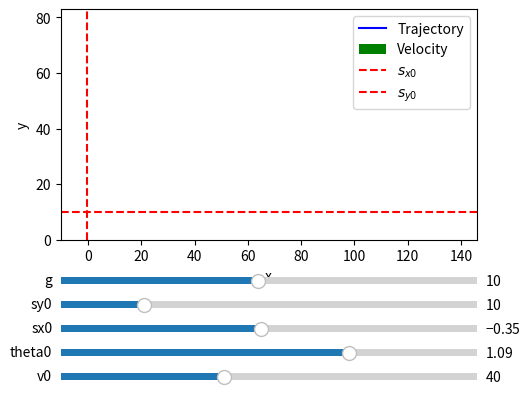

Source code (Python):
import numpy as np
import matplotlib.pyplot as plt
import matplotlib.animation as animation
from matplotlib.widgets import Slider

# Define initial parameters
initial_v0 = 40
initial_theta0 = 1.09
initial_sx0 = -0.35
initial_sy0 = 10
initial_g = 10
interv = 2

# Define the position functions
def sx(t, sx0, v0, theta0):
    return sx0 + v0 * np.cos(theta0) * t

def sy(t, sy0, v0, theta0, g):
    return sy0 + v0 * np.sin(theta0) * t - 0.5 * g * t**2

# Define the velocity functions
def vx(v0, theta0):
    return v0 * np.cos(theta0)

def vy(t, v0, theta0, g):
    return v0 * np.sin(theta0) - g * t

# Determine the time of flight t1
def calc_t1(sy0, v0, theta0, g):
    discriminant = (v0 * np.sin(theta0))**2 - 4 * (-0.5 * g) * sy0
    return (-v0 * np.sin(theta0) - np.sqrt(discriminant)) / (2 * (-0.5 * g))

# Create the plot
fig, ax = plt.subplots()
plt.subplots_adjust(left=0.25, bottom=0.4)
line, = ax.plot([], [], 'b-', label='Trajectory')
point, = ax.plot([], [], 'ro')
velocity_vector = ax.quiver([], [], [], [], angles='xy', scale_units='xy', scale=1, color='g', label='Velocity')
time_template = 'Time = %.2fs'
time_text = ax.text(0.05, 0.9, '', transform=ax.transAxes)
sx0_line = ax.axvline(x=initial_sx0, color='r', linestyle='--', label='$s_{x0}$')
sy0_line = ax.axhline(y=initial_sy0, color='r', linestyle='--', label='$s_{y0}$')

# Set plot limits
ax.set_xlim(-10, 50)
ax.set_ylim(0, 50)
ax.set_xlabel('x')
ax.set_ylabel('y')
ax.legend()

# Initialization function for the animation
def init():
    line.set_data([], [])
    point.set_data([], [])
    time_text.set_text('')
    velocity_vector.set_UVC([], [])
    return line, point, velocity_vector, time_text, sx0_line, sy0_line

# Animation function
def animate(i, t, sx0, sy0, v0, theta0, g):
    x = sx(t, sx0, v0, theta0)
    y = sy(t, sy0, v0, theta0, g)
    line.set_data(x[:i], y[:i])
    point.set_data([x[i]], [y[i]])
    vx_i = vx(v0, theta0)
    vy_i = vy(t[i], v0, theta0, g)
    velocity_vector.set_offsets([[x[i], y[i]]])
    velocity_vector.set_UVC([vx_i], [vy_i])
    time_text.set_text(time_template % (i * t1 / len(t)))
    sx0_line.set_xdata([sx0])
    sy0_line.set_ydata([sy0])
    return line, point, velocity_vector, time_text, sx0_line, sy0_line

# Slider update function
def update(val):
    global t1, t, ani
    v0 = v0_slider.val
    theta0 = theta0_slider.val
    sx0 = sx0_slider.val
    sy0 = sy0_slider.val
    g = g_slider.val
    t1 = calc_t1(sy0, v0, theta0, g)
    t = np.linspace(0, t1, num=500)
    x = sx(t, sx0, v0, theta0)
    y = sy(t, sy0, v0, theta0, g)
    ax.set_xlim(np.min(x) - 10, np.max(x) + 10)
    ax.set_ylim(0, np.max(y) + 10)
    sx0_line.set_xdata([sx0])
    sy0_line.set_ydata([sy0])
    ani.event_source.stop()
    ani = animation.FuncAnimation(fig, animate, frames=len(t), interval=interv,
                                  init_func=init, fargs=(t, sx0, sy0, v0, theta0, g), blit=True)
    ani.event_source.start()

# Create sliders
axcolor = 'lightgoldenrodyellow'
ax_v0 = plt.axes([0.25, 0.1, 0.65, 0.03], facecolor=axcolor)
ax_theta0 = plt.axes([0.25, 0.15, 0.65, 0.03], facecolor=axcolor)
ax_sx0 = plt.axes([0.25, 0.2, 0.65, 0.03], facecolor=axcolor)
ax_sy0 = plt.axes([0.25, 0.25, 0.65, 0.03], facecolor=axcolor)
ax_g = plt.axes([0.25, 0.3, 0.65, 0.03], facecolor=axcolor)

v0_slider = Slider(ax_v0, 'v0', 1, 100, valinit=initial_v0)
theta0_slider = Slider(ax_theta0, 'theta0', 0, np.pi/2, valinit=initial_theta0)
sx0_slider = Slider(ax_sx0, 'sx0', -10, 10, valinit=initial_sx0)
sy0_slider = Slider(ax_sy0, 'sy0', 0, 50, valinit=initial_sy0)
g_slider = Slider(ax_g, 'g', 1, 20, valinit=initial_g)

v0_slider.on_changed(update)
theta0_slider.on_changed(update)
sx0_slider.on_changed(update)
sy0_slider.on_changed(update)
g_slider.on_changed(update)

# Initial calculation and animation
t1 = calc_t1(initial_sy0, initial_v0, initial_theta0, initial_g)
t = np.linspace(0, t1, num=500)
x = sx(t, initial_sx0, initial_v0, initial_theta0)
y = sy(t, initial_sy0, initial_v0, initial_theta0, initial_g)
ax.set_xlim(np.min(x) - 10, np.max(x) + 10)
ax.set_ylim(0, np.max(y) + 10)
ani = animation.FuncAnimation(fig, animate, frames=len(t), interval=interv,
                              init_func=init, fargs=(t, initial_sx0, initial_sy0, initial_v0, initial_theta0, initial_g), blit=True)

plt.show()
